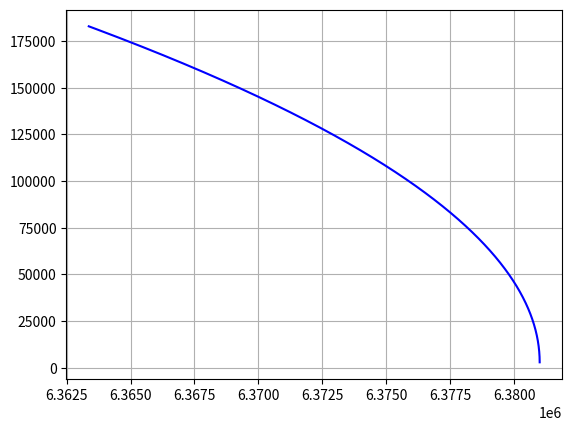

Reproduce this figure in Python.
import numpy as np
from scipy.integrate import odeint
import matplotlib.pyplot as plt

G = 6.67408*10**-11
M = 1.989*10**30
m = 5.972*10**24
AU = 1.4959787*10**11
omega = 2*np.pi/(365.263629*24*60*60)
mu = G*m
rad = 6371000

t = np.linspace(0,60,1000)
T = t/(24*60*60)

# ax = -mu/r^3 * x
# ay = -mu/r^3 * y
# r = np.sqrt(x**2 + y**2)

# vx = x'
# vx' = (-mu/r**3)*x

# vx(0) = 0
# vy(0) = r*omega

alpha0 = -19.55309963
alpha0R = alpha0*(np.pi/180)

def Solve_M(val):
    E = 2*val
    i = 1
    while i < 10:

        der = .5*(1 - e*np.cos(E))
        Fun = .5*(E - e*np.sin(E)) - val

        h = -1*Fun/der
        E = E + h

        i = i + 1
    return E    

def orbit(z,t,mu):
    x,vx,y,vy = z
    r = np.sqrt(x**2 + y**2)
    r3 = r**3
    dzdt = [vx,(-mu/r3)*x,vy,(-mu/r3)*y]
    return dzdt

z0 = [rad + 10000,0,3000,3000]

sol = odeint(orbit,z0,t,args=(mu,))

Xau = sol[:,0]
Yau = sol[:,2]

Vxkm = sol[:,1]
Vykm = sol[:,3]

thetaR = np.arctan(Yau/Xau)
thetaD = thetaR*(180/np.pi)

b = (max(Yau) - min(Yau))/2
a = (max(Xau)-min(Xau))/2
e = np.sqrt((a**2 - b**2)/a**2)

print(e)
print(a)
plt.plot(Xau,Yau,'b')
#plt.plot(T,Xau,'r')
plt.grid()
plt.show()